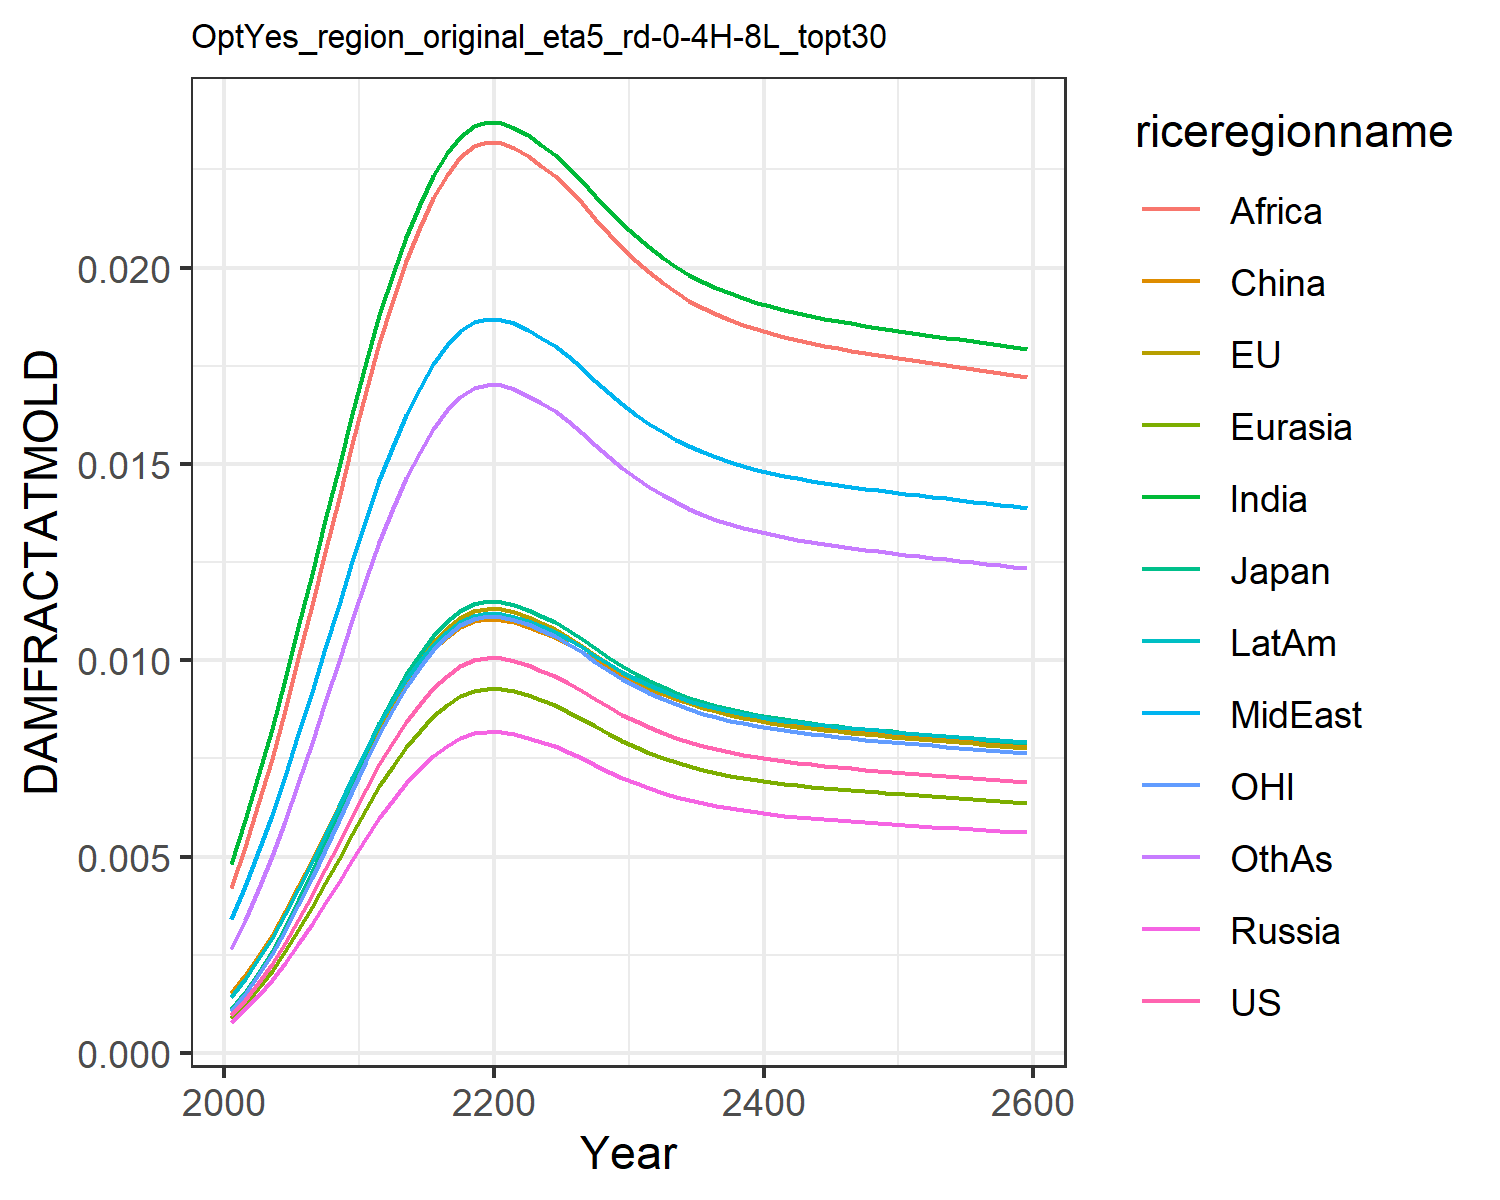

Data behind this chart, as committed beside it:
0.0009741914751707755, 0.0010960982548936173, 0.0011141127717951577, 0.0007926376142238073, 0.0008988246313217726, 0.0015184808065927108, 0.004803093316816623, 0.0033998963496381673, 0.004196310982627154, 0.0014323266191105083, 0.0010773810546510498, 0.0026515942275779415
0.001358, 0.001528, 0.001553, 0.001105, 0.001253, 0.001978, 0.005919, 0.004247, 0.005246, 0.001889, 0.001502, 0.003386
0.001783, 0.002006, 0.002039, 0.001451, 0.001645, 0.002468, 0.007053, 0.005121, 0.006329, 0.00238, 0.001972, 0.004158
0.002266, 0.00255, 0.002592, 0.001844, 0.002091, 0.003011, 0.008257, 0.00606, 0.007494, 0.002927, 0.002506, 0.005001
0.002805, 0.003156, 0.003208, 0.002283, 0.002588, 0.003603, 0.009527, 0.007062, 0.008737, 0.003527, 0.003102, 0.005913
0.003395, 0.00382, 0.003883, 0.002762, 0.003132, 0.004238, 0.01085, 0.008115, 0.01004, 0.004174, 0.003755, 0.006883
0.004024, 0.004527, 0.004602, 0.003274, 0.003712, 0.004906, 0.0122, 0.009202, 0.01139, 0.004856, 0.00445, 0.007896
0.00468, 0.005265, 0.005352, 0.003808, 0.004318, 0.005593, 0.01357, 0.01031, 0.01277, 0.00556, 0.005175, 0.008932
0.005354, 0.006024, 0.006123, 0.004356, 0.004939, 0.006293, 0.01493, 0.01141, 0.01414, 0.006279, 0.005921, 0.009981
0.006038, 0.006794, 0.006906, 0.004913, 0.005571, 0.006997, 0.01627, 0.01252, 0.01551, 0.007004, 0.006678, 0.01103
0.006725, 0.007566, 0.007691, 0.005471, 0.006204, 0.007698, 0.01759, 0.0136, 0.01687, 0.007726, 0.007437, 0.01208
0.007353, 0.008273, 0.008409, 0.005982, 0.006784, 0.008335, 0.01878, 0.01459, 0.01809, 0.008384, 0.008132, 0.01302
0.007923, 0.008914, 0.009061, 0.006446, 0.00731, 0.00891, 0.01984, 0.01547, 0.01918, 0.008979, 0.008762, 0.01387
0.008436, 0.009492, 0.009648, 0.006864, 0.007783, 0.009426, 0.02078, 0.01625, 0.02016, 0.009514, 0.00933, 0.01463
0.008893, 0.01001, 0.01017, 0.007235, 0.008205, 0.009884, 0.02162, 0.01694, 0.02102, 0.009988, 0.009834, 0.01531
0.009287, 0.01045, 0.01062, 0.007556, 0.008569, 0.01028, 0.02233, 0.01754, 0.02176, 0.0104, 0.01027, 0.01589
0.00961, 0.01081, 0.01099, 0.007819, 0.008867, 0.0106, 0.02291, 0.01802, 0.02237, 0.01073, 0.01063, 0.01636
0.00985, 0.01108, 0.01127, 0.008015, 0.009088, 0.01084, 0.02334, 0.01838, 0.02281, 0.01098, 0.01089, 0.01671
0.009998, 0.01125, 0.01143, 0.008134, 0.009224, 0.01099, 0.0236, 0.0186, 0.02309, 0.01113, 0.01106, 0.01693
0.01006, 0.01131, 0.0115, 0.008182, 0.009279, 0.01105, 0.0237, 0.01869, 0.0232, 0.01119, 0.01112, 0.01701
0.01005, 0.0113, 0.01149, 0.008174, 0.009269, 0.01103, 0.02368, 0.01868, 0.02318, 0.01118, 0.01111, 0.017
0.009979, 0.01123, 0.01141, 0.008119, 0.009207, 0.01097, 0.02357, 0.01858, 0.02305, 0.01111, 0.01104, 0.0169
0.009868, 0.0111, 0.01129, 0.008029, 0.009104, 0.01086, 0.02337, 0.01841, 0.02285, 0.011, 0.01091, 0.01674
0.009734, 0.01095, 0.01113, 0.00792, 0.008981, 0.01072, 0.02313, 0.01821, 0.0226, 0.01086, 0.01076, 0.01654
0.009591, 0.01079, 0.01097, 0.007804, 0.008849, 0.01058, 0.02287, 0.018, 0.02233, 0.01071, 0.01061, 0.01633
0.009422, 0.0106, 0.01078, 0.007666, 0.008693, 0.01041, 0.02257, 0.01774, 0.02201, 0.01054, 0.01042, 0.01609
0.00922, 0.01037, 0.01054, 0.007502, 0.008507, 0.01021, 0.02221, 0.01744, 0.02164, 0.01033, 0.0102, 0.01579
0.00901, 0.01014, 0.0103, 0.007331, 0.008313, 0.01, 0.02183, 0.01712, 0.02124, 0.01011, 0.009964, 0.01548
0.008804, 0.009906, 0.01007, 0.007163, 0.008123, 0.009796, 0.02146, 0.01681, 0.02086, 0.009896, 0.009737, 0.01518
0.008612, 0.009689, 0.009849, 0.007007, 0.007946, 0.009603, 0.02111, 0.01652, 0.02049, 0.009696, 0.009524, 0.01489
0.00844, 0.009496, 0.009652, 0.006867, 0.007787, 0.00943, 0.02079, 0.01626, 0.02017, 0.009518, 0.009334, 0.01464
0.008287, 0.009324, 0.009477, 0.006742, 0.007646, 0.009276, 0.02051, 0.01602, 0.01988, 0.009358, 0.009164, 0.01441
0.008147, 0.009167, 0.009317, 0.006629, 0.007517, 0.009136, 0.02025, 0.01581, 0.01961, 0.009213, 0.00901, 0.01421
0.008022, 0.009026, 0.009175, 0.006527, 0.007402, 0.009011, 0.02003, 0.01562, 0.01937, 0.009083, 0.008872, 0.01402
0.007912, 0.008902, 0.009048, 0.006437, 0.0073, 0.008899, 0.01982, 0.01545, 0.01916, 0.008968, 0.00875, 0.01386
0.007814, 0.008792, 0.008937, 0.006358, 0.00721, 0.008801, 0.01964, 0.0153, 0.01897, 0.008866, 0.008642, 0.01371
0.007729, 0.008696, 0.008839, 0.006288, 0.007131, 0.008715, 0.01948, 0.01517, 0.01881, 0.008777, 0.008547, 0.01358
0.007653, 0.008611, 0.008752, 0.006227, 0.007061, 0.008639, 0.01934, 0.01505, 0.01867, 0.008698, 0.008464, 0.01347
0.007587, 0.008536, 0.008676, 0.006173, 0.007, 0.008571, 0.01922, 0.01495, 0.01854, 0.008629, 0.00839, 0.01337
0.007528, 0.00847, 0.008609, 0.006125, 0.006945, 0.008512, 0.01911, 0.01486, 0.01842, 0.008567, 0.008325, 0.01328
0.007475, 0.008411, 0.008549, 0.006082, 0.006897, 0.008459, 0.01901, 0.01478, 0.01832, 0.008512, 0.008267, 0.0132
0.007428, 0.008358, 0.008495, 0.006044, 0.006854, 0.008411, 0.01892, 0.0147, 0.01823, 0.008463, 0.008215, 0.01313
0.007386, 0.00831, 0.008446, 0.006009, 0.006814, 0.008368, 0.01884, 0.01464, 0.01815, 0.008418, 0.008168, 0.01307
0.007347, 0.008266, 0.008402, 0.005977, 0.006778, 0.008329, 0.01877, 0.01458, 0.01807, 0.008378, 0.008125, 0.01301
0.007311, 0.008225, 0.008361, 0.005948, 0.006745, 0.008292, 0.0187, 0.01452, 0.01801, 0.00834, 0.008085, 0.01296
0.007277, 0.008188, 0.008322, 0.005921, 0.006714, 0.008258, 0.01864, 0.01447, 0.01794, 0.008305, 0.008048, 0.01291
0.007245, 0.008152, 0.008286, 0.005895, 0.006685, 0.008226, 0.01858, 0.01442, 0.01788, 0.008272, 0.008013, 0.01286
0.007215, 0.008118, 0.008252, 0.005871, 0.006657, 0.008196, 0.01852, 0.01437, 0.01782, 0.008241, 0.00798, 0.01281
0.007187, 0.008086, 0.008219, 0.005847, 0.006631, 0.008167, 0.01847, 0.01433, 0.01777, 0.00821, 0.007948, 0.01277
0.007159, 0.008055, 0.008187, 0.005825, 0.006605, 0.008139, 0.01842, 0.01428, 0.01771, 0.008181, 0.007917, 0.01273
0.007132, 0.008024, 0.008156, 0.005803, 0.00658, 0.008111, 0.01836, 0.01424, 0.01766, 0.008153, 0.007887, 0.01269
0.007105, 0.007995, 0.008126, 0.005781, 0.006556, 0.008084, 0.01832, 0.0142, 0.01761, 0.008125, 0.007858, 0.01265
0.007079, 0.007965, 0.008096, 0.00576, 0.006532, 0.008058, 0.01827, 0.01416, 0.01756, 0.008098, 0.007829, 0.01261
0.007054, 0.007936, 0.008067, 0.005739, 0.006508, 0.008032, 0.01822, 0.01412, 0.01751, 0.008071, 0.007801, 0.01257
0.007028, 0.007908, 0.008038, 0.005718, 0.006484, 0.008006, 0.01817, 0.01408, 0.01746, 0.008044, 0.007773, 0.01253
0.007003, 0.007879, 0.008008, 0.005698, 0.006461, 0.00798, 0.01812, 0.01404, 0.01741, 0.008018, 0.007744, 0.01249
0.006977, 0.00785, 0.007979, 0.005677, 0.006437, 0.007954, 0.01807, 0.014, 0.01736, 0.007991, 0.007716, 0.01246
0.006952, 0.007822, 0.00795, 0.005656, 0.006414, 0.007929, 0.01802, 0.01396, 0.01731, 0.007964, 0.007688, 0.01242
0.006926, 0.007793, 0.007921, 0.005636, 0.006391, 0.007903, 0.01798, 0.01392, 0.01726, 0.007938, 0.00766, 0.01238
0.006901, 0.007764, 0.007892, 0.005615, 0.006367, 0.007877, 0.01793, 0.01388, 0.01721, 0.007911, 0.007632, 0.01234
